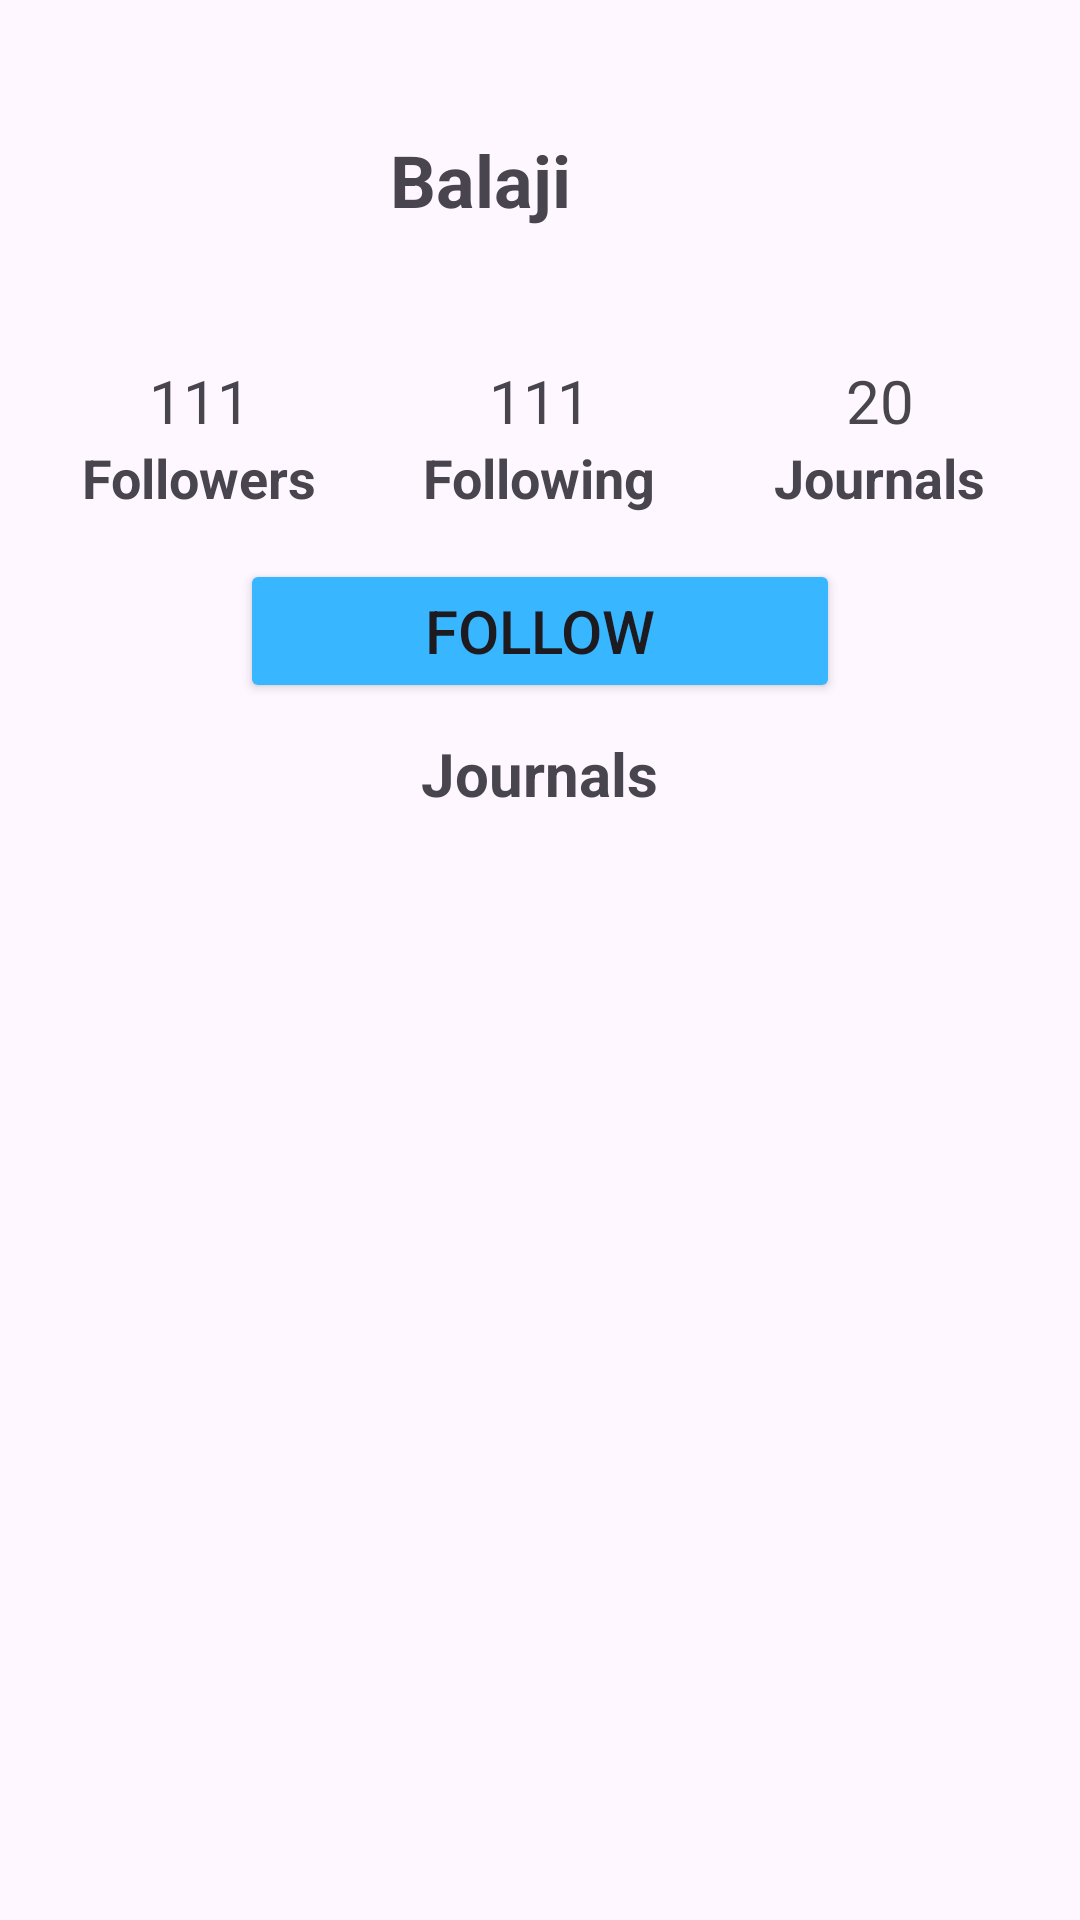

This screen was rendered from an Android layout file. Write that file and the resources it references.
<!-- AndroidManifest.xml: application theme Theme.MyTravelJournal -->
<!-- res/layout/activity_others_profile.xml -->
<?xml version="1.0" encoding="utf-8"?>
<LinearLayout xmlns:android="http://schemas.android.com/apk/res/android"
    xmlns:app="http://schemas.android.com/apk/res-auto"
    xmlns:tools="http://schemas.android.com/tools"
    android:id="@+id/main"
    android:orientation="vertical"
    android:layout_width="match_parent"
    android:layout_height="match_parent"
    android:padding="10dp"
    android:layout_marginTop="40dp"
    tools:context=".OthersProfile">
    <LinearLayout
        android:layout_width="match_parent"
        android:layout_height="wrap_content"
        android:layout_marginBottom="10dp"
        android:orientation="horizontal">

        <ImageView
            android:id="@+id/othersprofileimage"
            android:layout_width="100dp"
            android:layout_height="100dp"
            android:scaleType="centerCrop"
            android:clipToOutline="true"
            android:background="@drawable/profile_image_background"
            android:src="@drawable/icon_profile"/>
        <TextView
            android:id="@+id/othersusername"
            android:layout_width="wrap_content"
            android:layout_height="wrap_content"
            android:text="Balaji"
            android:layout_gravity="center_vertical"
            android:layout_marginLeft="20dp"
            android:textStyle="bold"
            android:textSize="24sp"/>
    </LinearLayout>
    <LinearLayout
        android:layout_width="match_parent"
        android:layout_height="wrap_content"
        android:layout_marginBottom="15dp"
        android:orientation="horizontal">
        <LinearLayout
            android:layout_width="0dp"
            android:layout_weight="1"
            android:layout_height="wrap_content"
            android:gravity="center"
            android:orientation="vertical">
            <TextView
                android:id="@+id/othersfollowercount"
                android:layout_width="wrap_content"
                android:layout_height="wrap_content"
                android:textSize="20sp"
                android:text="111"/>
            <TextView
                android:layout_width="wrap_content"
                android:layout_height="wrap_content"
                android:textStyle="bold"
                android:textSize="18sp"
                android:text="Followers"/>
        </LinearLayout>
        <LinearLayout
            android:layout_width="0dp"
            android:layout_weight="1"
            android:layout_height="wrap_content"
            android:gravity="center"
            android:orientation="vertical">
            <TextView
                android:id="@+id/othersfollowingcount"
                android:layout_width="wrap_content"
                android:layout_height="wrap_content"
                android:textSize="20sp"
                android:text="111"/>
            <TextView
                android:layout_width="wrap_content"
                android:layout_height="wrap_content"
                android:textStyle="bold"
                android:textSize="18sp"
                android:text="Following"/>
        </LinearLayout>
        <LinearLayout
            android:layout_width="0dp"
            android:layout_weight="1"
            android:layout_height="wrap_content"
            android:gravity="center"
            android:orientation="vertical">
            <TextView
                android:id="@+id/othersjournalscount"
                android:layout_width="wrap_content"
                android:layout_height="wrap_content"
                android:textSize="20sp"
                android:text="20"/>
            <TextView
                android:layout_width="wrap_content"
                android:layout_height="wrap_content"
                android:textStyle="bold"
                android:textSize="18sp"
                android:text="Journals"/>
        </LinearLayout>
    </LinearLayout>
    <LinearLayout
        android:layout_width="match_parent"
        android:layout_height="wrap_content"
        android:layout_marginBottom="10dp"
        android:gravity="center"
        android:orientation="horizontal">
        <Button
            android:id="@+id/othersfollowbtn"
            android:layout_width="200dp"
            android:backgroundTint="@color/mainbg"
            android:textSize="20sp"
            android:layout_height="wrap_content"
            android:text="FOLLOW"/>
    </LinearLayout>
    <TextView
        android:layout_width="wrap_content"
        android:layout_height="wrap_content"
        android:layout_gravity="center_horizontal"
        android:layout_marginBottom="10dp"
        android:textSize="20sp"
        android:textStyle="bold"
        android:text="Journals"/>

    <androidx.recyclerview.widget.RecyclerView
        android:id="@+id/others_profile_recyclerview"
        android:layout_width="match_parent"
        android:layout_height="wrap_content"/>


</LinearLayout>
<!-- resources referenced by this layout -->
<resources>
  <color name="mainbg">#38b6ff</color>
  <style name="Theme.MyTravelJournal" parent="Base.Theme.MyTravelJournal" />
  <style name="Base.Theme.MyTravelJournal" parent="Theme.Material3.DayNight.NoActionBar">
          
          
      </style>
</resources>
